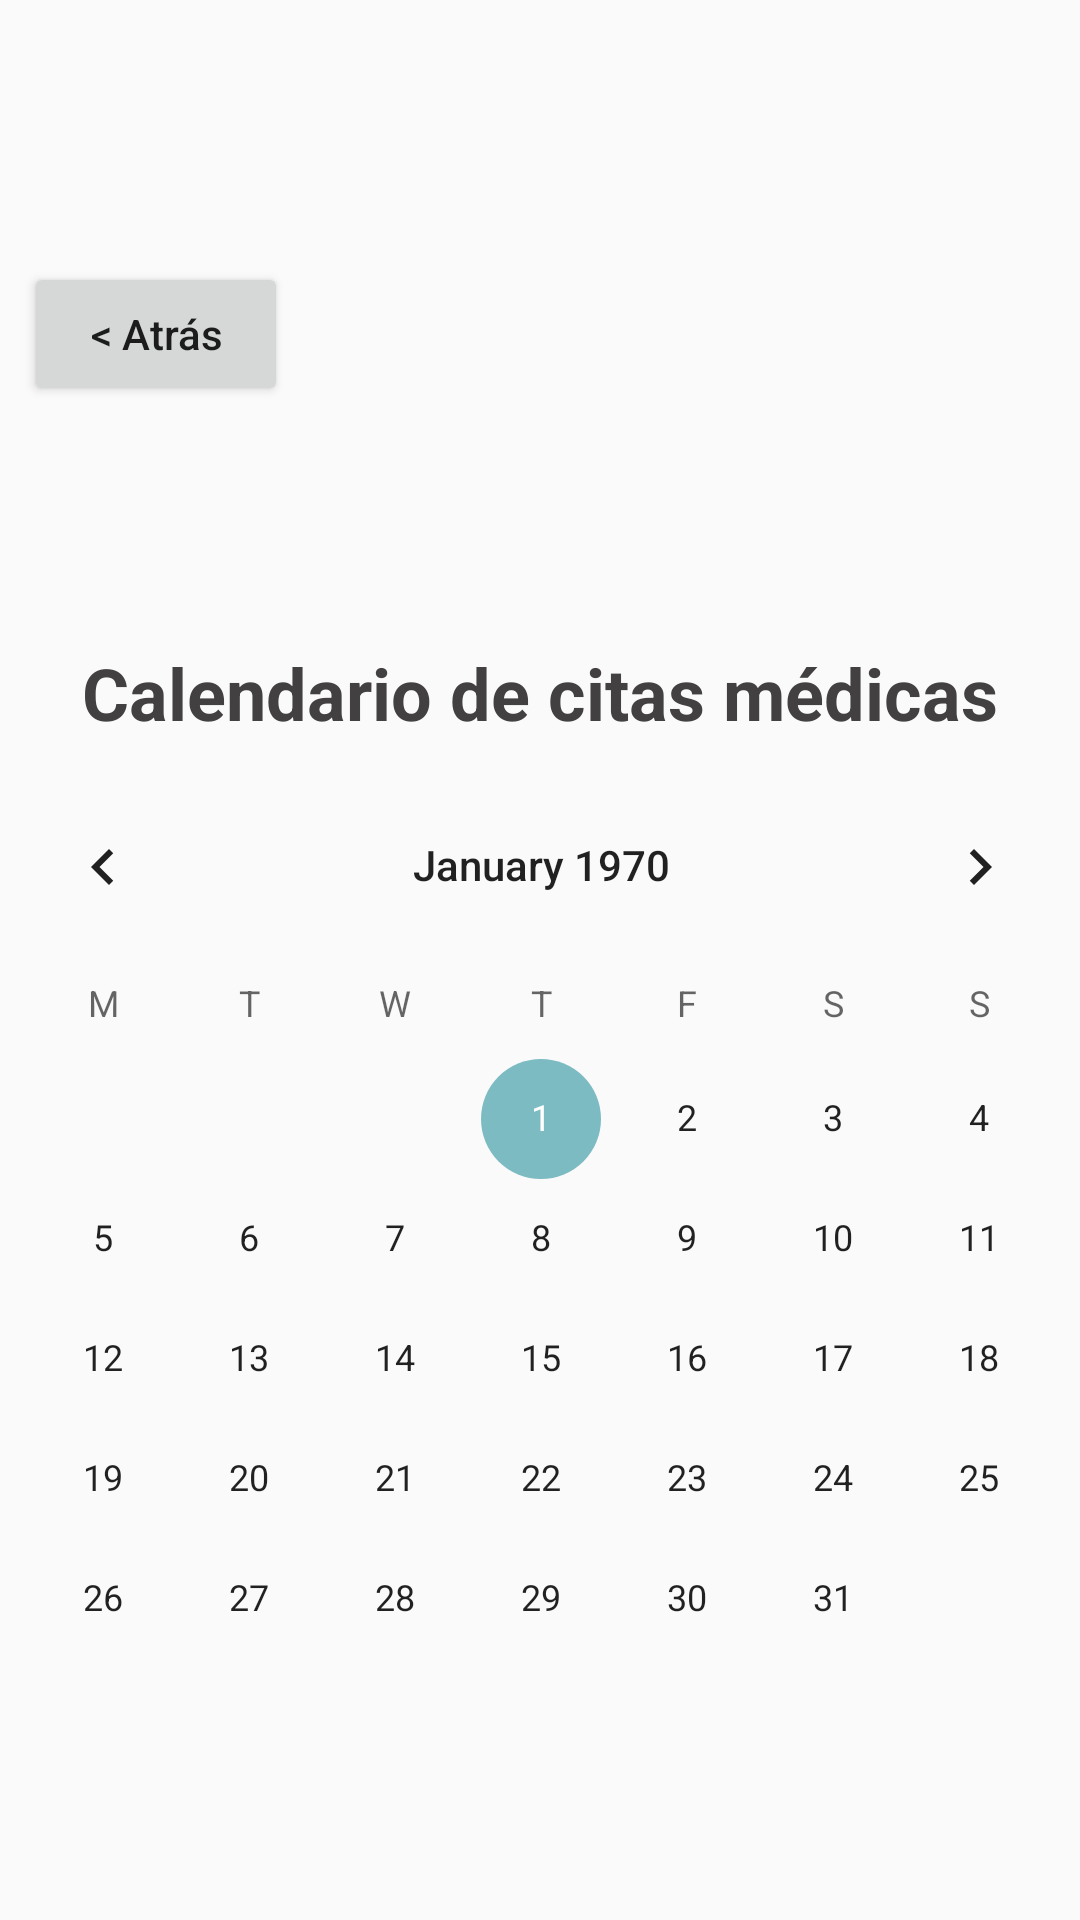

Android layout source for this screen:
<!-- AndroidManifest.xml: application theme AppTheme -->
<!-- res/layout/fragment_calendar.xml -->
<FrameLayout xmlns:android="http://schemas.android.com/apk/res/android"
    xmlns:app="http://schemas.android.com/apk/res-auto"
    xmlns:tools="http://schemas.android.com/tools"
    android:id="@+id/framelayout"
    android:layout_width="match_parent"
    android:layout_height="match_parent"
    tools:context="com.example.allisonreiss.hark.CalendarFragment">

    

    <android.support.constraint.ConstraintLayout
        android:id="@+id/constraintLayout"
        android:layout_width="match_parent"
        android:layout_height="match_parent">

        <Button
            android:id="@+id/backButton"
            android:layout_width="wrap_content"
            android:layout_height="wrap_content"
            android:layout_marginBottom="8dp"
            android:layout_marginStart="8dp"
            android:layout_marginTop="16dp"
            android:text="@string/Back"
            android:textAllCaps="false"
            app:layout_constraintBottom_toTopOf="@+id/calendarLabel"
            app:layout_constraintStart_toStartOf="parent"
            app:layout_constraintTop_toTopOf="parent" />

        <TextView
            android:id="@+id/calendarLabel"
            android:layout_width="wrap_content"
            android:layout_height="wrap_content"
            android:layout_marginBottom="8dp"
            android:layout_marginEnd="8dp"
            android:layout_marginStart="8dp"
            android:text="@string/title_calendar"
            android:textColor="@color/black"
            android:textSize="24sp"
            android:textStyle="bold"
            app:layout_constraintBottom_toTopOf="@+id/calendarView"
            app:layout_constraintEnd_toEndOf="parent"
            app:layout_constraintStart_toStartOf="parent" />

        <CalendarView
            android:id="@+id/calendarView"
            android:firstDayOfWeek="2"
            android:layout_width="381dp"
            android:layout_height="wrap_content"
            android:layout_marginBottom="47dp"
            android:layout_marginEnd="2dp"
            android:layout_marginStart="2dp"
            app:layout_constraintBottom_toBottomOf="parent"
            app:layout_constraintEnd_toEndOf="parent"
            app:layout_constraintStart_toStartOf="parent" />
    </android.support.constraint.ConstraintLayout>
</FrameLayout>
<!-- resources referenced by this layout -->
<resources>
  <color name="black">#424040</color>
  <string name="Back">&lt; Atrás</string>
  <string name="title_calendar">Calendario de citas médicas</string>
  <style name="AppTheme" parent="Theme.AppCompat.Light.DarkActionBar">
          
          <item name="colorPrimary">@color/colorPrimary</item>
          <item name="colorPrimaryDark">@color/colorPrimaryDark</item>
          <item name="colorAccent">@color/colorAccent</item>
      </style>
  <color name="colorPrimary">#7dbbc3</color>
  <color name="colorPrimaryDark">#c2dbf4</color>
  <color name="colorAccent">#7dbbc3</color>
</resources>
